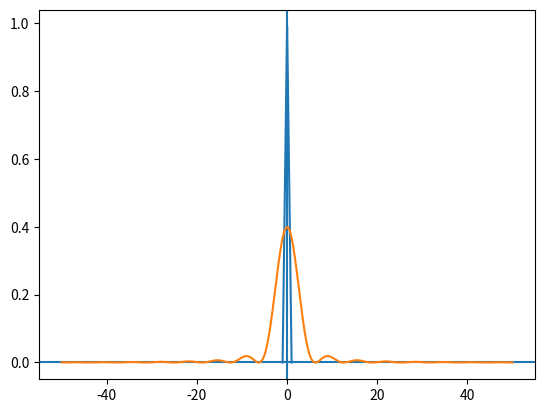

The script that saved this image:
#Fourier transformation of
#f(x)=1-|x| range: -1 to 1
import math as mt
import numpy as np
import matplotlib.pyplot as plt

xi=-1
xf=1
n=50

def f(x):
	return 1-abs(x)
def trap(xi,xf,n,t):
	h=(xf-xi)/(n-1)
	yy=[]
	xx=[]
	for i in range(n):
		x=xi+i*h
		y=f(x)*mt.sin(t*x)
		yy.append(y)
		z=f(x)*mt.cos(t*x)
		xx.append(z)
	s=0
	p=0
	for i in range(1,n-1):
		s=s+yy[i]
		p=p+xx[i]
	s=yy[0]+2*s+yy[n-1]
	s=0.5*h*s
	p=xx[0]+2*p+xx[n-1]
	p=0.5*h*p
    
	
	return s,p
uu=[]
vv=[]
z1=np.linspace(-50,50,500)
for i in range(500):
	t=z1[i]
	y=trap(xi,xf,n,t)
	vv.append(t)
	w=((y[0]**2+y[1]**2)**(1/2))*1/(2*np.pi)**0.5
	uu.append(w)
g=np.linspace(-1,1,100)
g1=1-abs(g)

plt.axhline()
plt.axvline()
plt.plot(g,g1)
plt.plot(vv,uu)
plt.show()